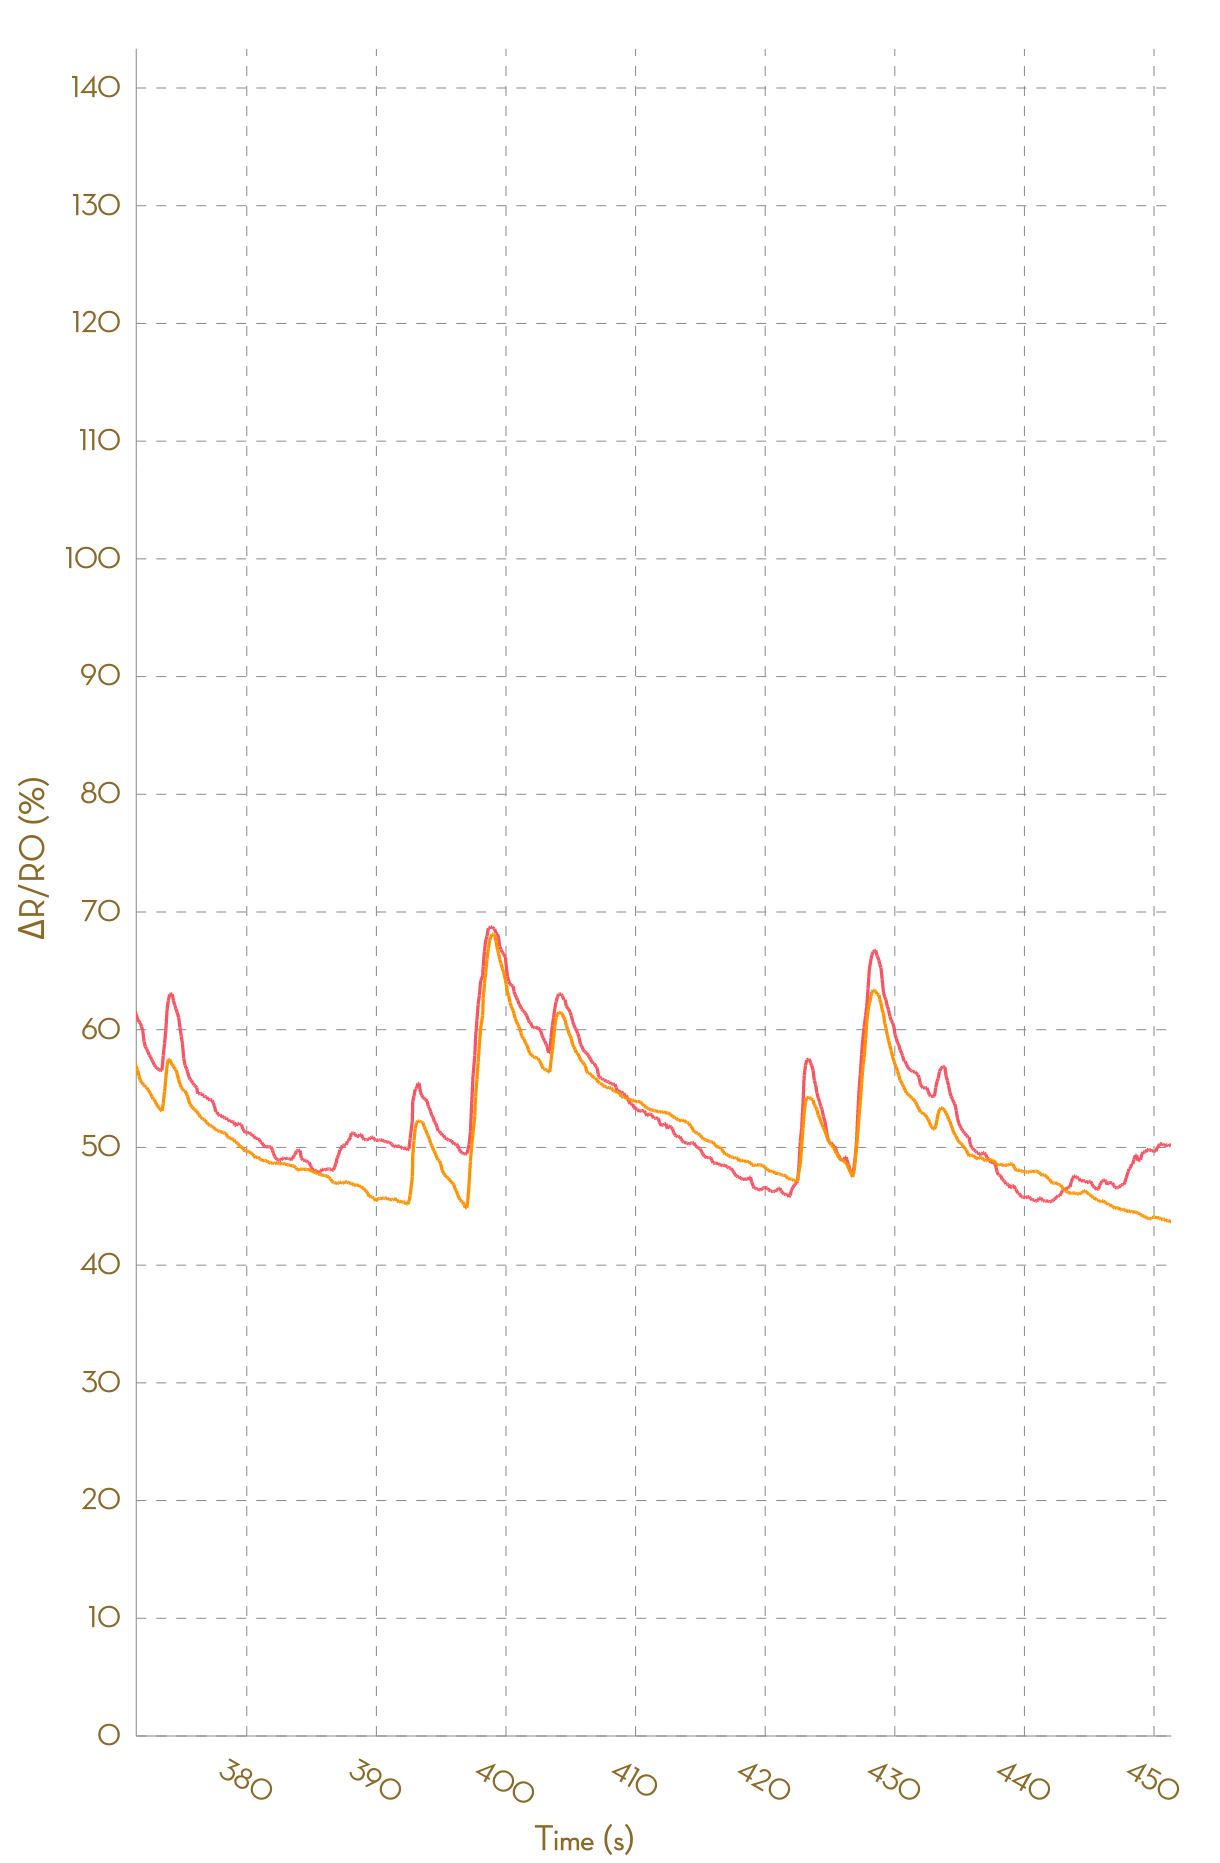

The data file committed next to this chart (first rows):
, Ch1, , Ch2, , Ch3, , Ch4, , Ch5, , Ch6, , Ch7, , Ch8, 
Time (s), R (kohm), ΔR/R0 (%), R (kohm), ΔR/R0 (%), R (kohm), ΔR/R0 (%), R (kohm), ΔR/R0 (%), R (kohm), ΔR/R0 (%), R (kohm), ΔR/R0 (%), R (kohm), ΔR/R0 (%), R (kohm), ΔR/R0 (%)
0.090, 5.433, 0.0000, 5.592, 0.0000, 30676, 0.0000, 193340, 0.0000, NA, NA, NA, NA, NA, NA, NA, NA
0.194, 5.428, 0.0000, 5.591, 0.0000, 51073, 0.0000, NA, NA, NA, NA, NA, NA, NA, NA, NA, NA
0.292, 5.42, 0.0000, 5.593, 0.0000, 56393, 0.0000, NA, NA, NA, NA, NA, NA, NA, NA, NA, NA
0.379, 5.422, 0.0000, 5.593, 0.0000, 56393, 0.0000, NA, NA, NA, NA, NA, NA, NA, NA, NA, NA
0.496, 5.423, 0.0000, 5.593, 0.0000, 26937, 0.0000, 180470, 0.0000, NA, NA, NA, NA, NA, NA, NA, NA
0.593, 5.423, 0.0000, 5.594, 0.0000, 28740, 0.0000, 183179, 0.0000, NA, NA, NA, NA, NA, NA, NA, NA
0.688, 5.423, 0.0000, 5.594, 0.0000, 57944, 0.0000, NA, NA, NA, NA, NA, NA, NA, NA, NA, NA
0.783, 5.42, 0.0000, 5.597, 0.0000, 57944, 0.0000, NA, NA, NA, NA, NA, NA, NA, NA, NA, NA
0.898, 5.42, 0.0000, 5.598, 0.0000, 28635, 0.0000, 184208, 0.0000, NA, NA, NA, NA, NA, NA, NA, NA
0.988, 5.418, 0.0000, 5.601, 0.0000, 29884, 0.0000, 188920, 0.0000, NA, NA, NA, NA, NA, NA, NA, NA
1.086, 5.675, 0.0000, 5.936, 5.987, 29884, 0.0000, 188920, 0.0000, NA, NA, NA, NA, NA, NA, NA, NA
1.192, 5.858, 3.229, 6.123, 9.334, 49806, 66.67, NA, NA, NA, NA, NA, NA, NA, NA, NA, NA
1.295, 5.987, 5.505, 6.269, 11.93, 49806, 66.67, NA, NA, NA, NA, NA, NA, NA, NA, NA, NA
1.397, 6.089, 7.3, 6.381, 13.93, 31451, 5.246, NA, NA, NA, NA, NA, NA, NA, NA, NA, NA
1.486, 6.133, 8.075, 6.49, 15.88, 31451, 5.246, NA, NA, NA, NA, NA, NA, NA, NA, NA, NA
1.593, 6.136, 8.116, 6.504, 16.13, 24018, -19.63, NA, NA, NA, NA, NA, NA, NA, NA, NA, NA
1.683, 6.136, 8.116, 6.504, 16.13, 25848, -13.51, NA, NA, NA, NA, NA, NA, NA, NA, NA, NA
1.782, 6.114, 7.737, 6.496, 15.98, 48446, 62.12, NA, NA, NA, NA, NA, NA, NA, NA, NA, NA
1.883, 6.093, 7.361, 6.476, 15.63, 52453, 75.52, NA, NA, NA, NA, NA, NA, NA, NA, NA, NA
1.980, 6.056, 6.711, 6.454, 15.23, 56569, 89.3, NA, NA, NA, NA, NA, NA, NA, NA, NA, NA
2.128, 6.039, 6.416, 6.441, 15.01, 56569, 89.3, NA, NA, NA, NA, NA, NA, NA, NA, NA, NA
2.184, 6.033, 6.316, 6.416, 14.57, 26346, -11.84, 182644, -3.322, NA, NA, NA, NA, NA, NA, NA, NA
2.279, 6.022, 6.108, 6.406, 14.38, 53606, 79.38, NA, NA, NA, NA, NA, NA, NA, NA, NA, NA
2.370, 6.001, 5.74, 6.396, 14.19, 53606, 79.38, NA, NA, NA, NA, NA, NA, NA, NA, NA, NA
2.467, 5.99, 5.554, 6.374, 13.81, 25765, -13.78, NA, NA, NA, NA, NA, NA, NA, NA, NA, NA
2.568, 5.984, 5.448, 6.364, 13.62, 28793, -3.65, 183847, -2.686, NA, NA, NA, NA, NA, NA, NA, NA
2.741, 5.968, 5.162, 6.358, 13.53, 30322, 1.467, NA, NA, NA, NA, NA, NA, NA, NA, NA, NA
2.772, 5.954, 4.92, 6.349, 13.37, 30322, 1.467, NA, NA, NA, NA, NA, NA, NA, NA, NA, NA
2.872, 5.956, 4.956, 6.371, 13.76, 23137, -22.58, NA, NA, NA, NA, NA, NA, NA, NA, NA, NA
2.967, 6.017, 6.033, 6.5, 16.06, 25076, -16.09, NA, NA, NA, NA, NA, NA, NA, NA, NA, NA
3.072, 6.106, 7.603, 6.717, 19.94, 46447, 55.42, NA, NA, NA, NA, NA, NA, NA, NA, NA, NA
3.167, 6.224, 9.68, 6.918, 23.53, 51460, 72.2, NA, NA, NA, NA, NA, NA, NA, NA, NA, NA
3.266, 6.27, 10.48, 7.115, 27.05, 56504, 89.08, NA, NA, NA, NA, NA, NA, NA, NA, NA, NA
3.362, 6.347, 11.83, 7.206, 28.67, 56504, 89.08, NA, NA, NA, NA, NA, NA, NA, NA, NA, NA
3.461, 6.423, 13.19, 7.353, 31.3, 26018, -12.94, NA, NA, NA, NA, NA, NA, NA, NA, NA, NA
3.557, 6.506, 14.65, 7.537, 34.57, 28277, -5.377, NA, NA, NA, NA, NA, NA, NA, NA, NA, NA
3.664, 6.607, 16.42, 7.565, 35.08, 30915, 3.451, NA, NA, NA, NA, NA, NA, NA, NA, NA, NA
3.754, 6.65, 17.18, 7.596, 35.62, 30915, 3.451, NA, NA, NA, NA, NA, NA, NA, NA, NA, NA
3.852, 6.691, 17.91, 7.637, 36.35, 23676, -20.77, NA, NA, NA, NA, NA, NA, NA, NA, NA, NA
3.975, 6.719, 18.39, 7.663, 36.83, 25664, -14.12, NA, NA, NA, NA, NA, NA, NA, NA, NA, NA
4.046, 6.755, 19.03, 7.777, 38.85, 47767, 59.84, NA, NA, NA, NA, NA, NA, NA, NA, NA, NA
4.142, 6.772, 19.33, 7.827, 39.76, 52756, 76.54, NA, NA, NA, NA, NA, NA, NA, NA, NA, NA
4.250, 6.772, 19.33, 7.843, 40.03, 57480, 92.35, NA, NA, NA, NA, NA, NA, NA, NA, NA, NA
4.344, 6.771, 19.32, 7.843, 40.03, 57480, 92.35, NA, NA, NA, NA, NA, NA, NA, NA, NA, NA
4.438, 6.77, 19.3, 7.84, 39.98, 26619, -10.92, 188157, -0.4040, NA, NA, NA, NA, NA, NA, NA, NA
4.592, 6.761, 19.13, 7.83, 39.8, 54330, 81.8, NA, NA, NA, NA, NA, NA, NA, NA, NA, NA
4.646, 6.747, 18.89, 7.828, 39.77, NA, NA, NA, NA, NA, NA, NA, NA, NA, NA, NA, NA
4.738, 6.722, 18.46, 7.81, 39.45, NA, NA, NA, NA, NA, NA, NA, NA, NA, NA, NA, NA
4.839, 6.695, 17.97, 7.785, 39, 30312, 1.433, NA, NA, NA, NA, NA, NA, NA, NA, NA, NA
4.937, 6.68, 17.7, 7.768, 38.7, 31238, 4.531, NA, NA, NA, NA, NA, NA, NA, NA, NA, NA
5.041, 6.674, 17.6, 7.741, 38.22, 31238, 4.531, NA, NA, NA, NA, NA, NA, NA, NA, NA, NA
5.190, 6.671, 17.56, 7.711, 37.68, 23022, -22.96, NA, NA, NA, NA, NA, NA, NA, NA, NA, NA
5.240, 6.664, 17.43, 7.663, 36.83, 24755, -17.16, NA, NA, NA, NA, NA, NA, NA, NA, NA, NA
5.335, 6.66, 17.36, 7.643, 36.46, 45136, 51.04, NA, NA, NA, NA, NA, NA, NA, NA, NA, NA
5.428, 6.644, 17.07, 7.602, 35.74, 50246, 68.14, NA, NA, NA, NA, NA, NA, NA, NA, NA, NA
5.522, 6.634, 16.9, 7.582, 35.38, 55719, 86.45, NA, NA, NA, NA, NA, NA, NA, NA, NA, NA
5.628, 6.622, 16.68, 7.554, 34.89, 55719, 86.45, NA, NA, NA, NA, NA, NA, NA, NA, NA, NA
5.723, 6.608, 16.44, 7.536, 34.55, 26145, -12.51, NA, NA, NA, NA, NA, NA, NA, NA, NA, NA
5.820, 6.605, 16.38, 7.525, 34.37, 28692, -3.987, NA, NA, NA, NA, NA, NA, NA, NA, NA, NA
... 4,513 more rows
